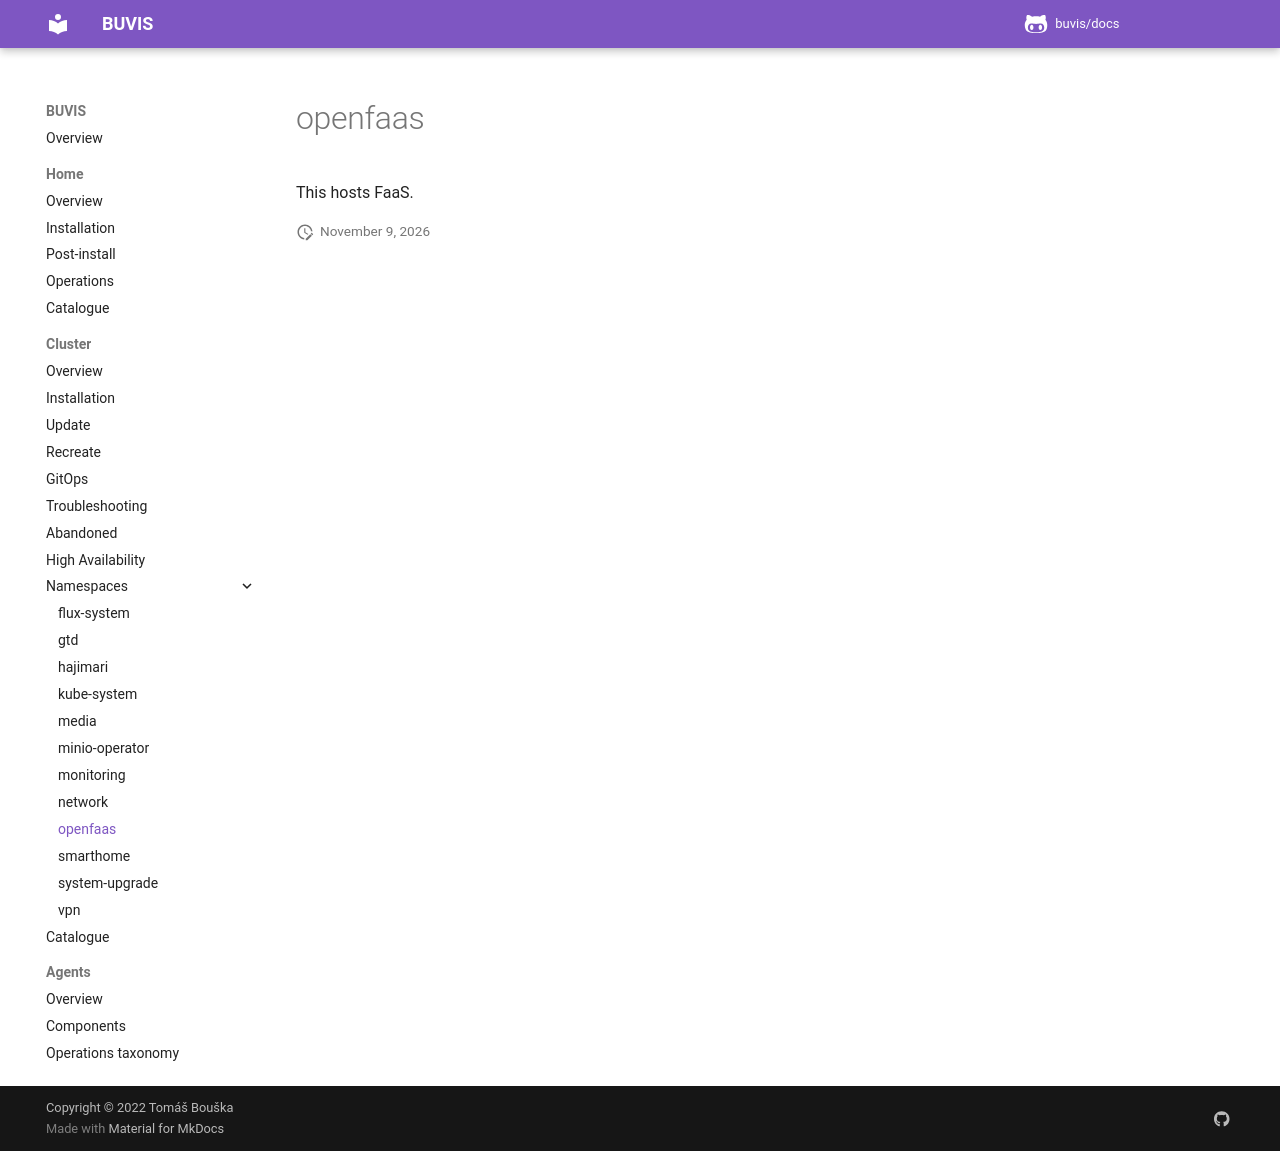

repository: buvis/docs · page: cluster/namespaces/openfaas/index.html · generator: mkdocs

This hosts FaaS.
